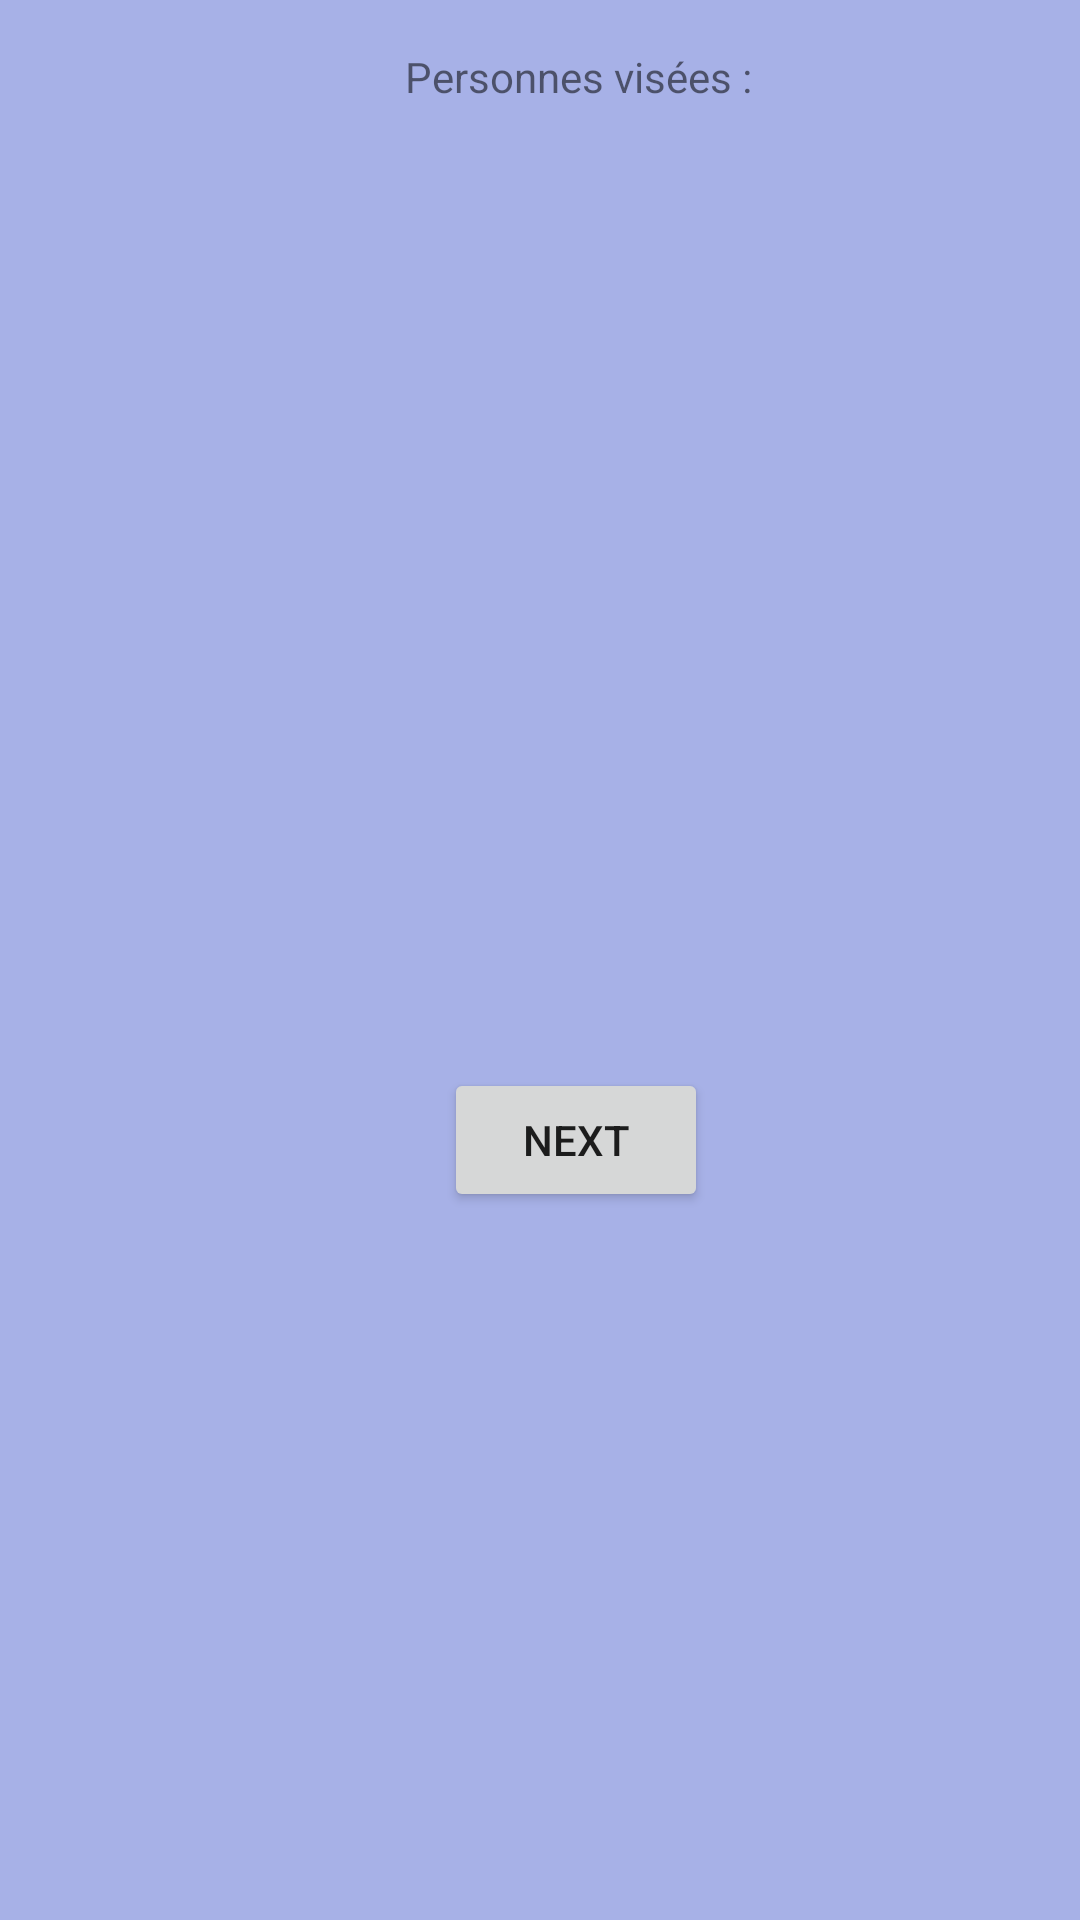

Write the Android layout XML for this screen, with the resource values it uses.
<!-- AndroidManifest.xml: application theme AppTheme -->
<!-- res/layout/normal_report_people.xml -->
<?xml version="1.0" encoding="utf-8"?>
<android.support.constraint.ConstraintLayout xmlns:android="http://schemas.android.com/apk/res/android"
    xmlns:app="http://schemas.android.com/apk/res-auto"
    xmlns:tools="http://schemas.android.com/tools"
    android:layout_width="match_parent"
    android:layout_height="match_parent"
    tools:layout_editor_absoluteY="81dp">

    <TextView
        android:layout_width="wrap_content"
        android:layout_height="wrap_content"
        android:layout_marginStart="135dp"
        android:layout_marginTop="16dp"
        android:text="Personnes visées :"
        app:layout_constraintStart_toStartOf="parent"
        app:layout_constraintTop_toTopOf="parent" />

    <ListView
        android:id="@+id/litViewNormalListUsers"
        android:layout_width="382dp"
        android:layout_height="117dp"
        android:layout_marginStart="1dp"
        android:layout_marginTop="64dp"
        app:layout_constraintStart_toStartOf="parent"
        app:layout_constraintTop_toTopOf="parent" />

    <Button
        android:layout_width="wrap_content"
        android:layout_height="wrap_content"
        android:layout_marginStart="148dp"
        android:layout_marginTop="356dp"
        android:onClick="onClickNext"
        android:text="next"
        app:layout_constraintStart_toStartOf="parent"
        app:layout_constraintTop_toTopOf="parent" />

</android.support.constraint.ConstraintLayout>
<!-- resources referenced by this layout -->
<resources>
  <style name="AppTheme" parent="Theme.AppCompat.Light.DarkActionBar">
          
          <item name="colorPrimary">@color/colorPrimary</item>
          <item name="colorPrimaryDark">@color/colorPrimaryDark</item>
          <item name="colorAccent">@color/colorAccent</item>
          <item name="android:windowBackground">@color/colorBackground</item>
          <item name="android:colorBackground">@color/colorBackground</item>
          <item name="android:listViewStyle">@color/colorBackground</item>
      </style>
  <color name="colorPrimary">#3f51b5</color>
  <color name="colorPrimaryDark">#303F9F</color>
  <color name="colorAccent">#101043</color>
  <color name="colorBackground">#a7b1e7</color>
</resources>
